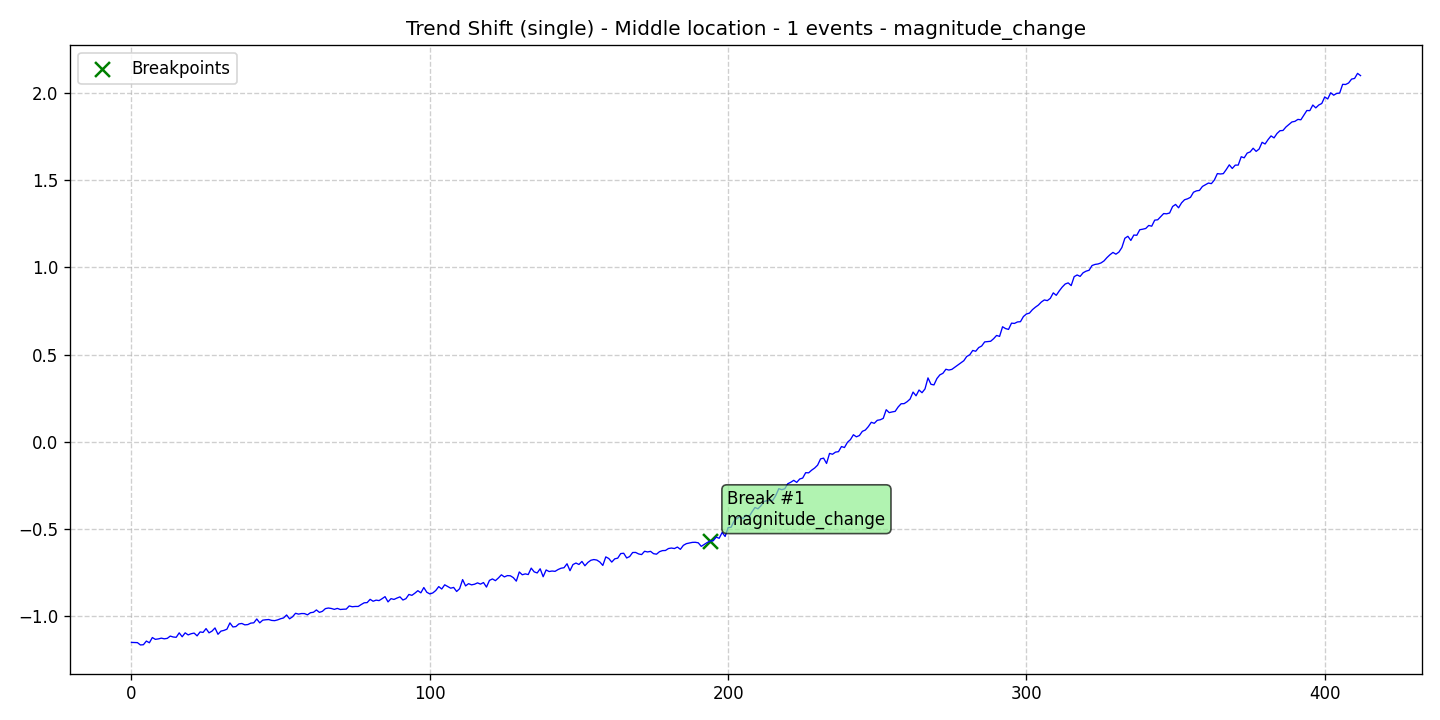

The table this chart was drawn from, first rows:
data, stationary, det_lin_up, det_lin_down, det_quad, det_cubic, det_exp, det_damped, stoc_trend, volatility, single_seas, multiple_seas, point_anom_single, point_anom_multi, collect_anom, context_anom, mean_shift, var_shift, trend_shift, date, is_break, is_anomaly, is_multi, location_beginning
-1.148, 0, 0, 0, 0, 0, 0, 0, 0, 0, 0, 0, 0, 0, 0, 0, 0, 0, 1, 2020-01-01, 0, 0, 0, 0
-1.149, 0, 0, 0, 0, 0, 0, 0, 0, 0, 0, 0, 0, 0, 0, 0, 0, 0, 1, 2020-01-02, 0, 0, 0, 0
-1.15, 0, 0, 0, 0, 0, 0, 0, 0, 0, 0, 0, 0, 0, 0, 0, 0, 0, 1, 2020-01-03, 0, 0, 0, 0
-1.163, 0, 0, 0, 0, 0, 0, 0, 0, 0, 0, 0, 0, 0, 0, 0, 0, 0, 1, 2020-01-04, 0, 0, 0, 0
-1.162, 0, 0, 0, 0, 0, 0, 0, 0, 0, 0, 0, 0, 0, 0, 0, 0, 0, 1, 2020-01-05, 0, 0, 0, 0
-1.141, 0, 0, 0, 0, 0, 0, 0, 0, 0, 0, 0, 0, 0, 0, 0, 0, 0, 1, 2020-01-06, 0, 0, 0, 0
-1.151, 0, 0, 0, 0, 0, 0, 0, 0, 0, 0, 0, 0, 0, 0, 0, 0, 0, 1, 2020-01-07, 0, 0, 0, 0
-1.121, 0, 0, 0, 0, 0, 0, 0, 0, 0, 0, 0, 0, 0, 0, 0, 0, 0, 1, 2020-01-08, 0, 0, 0, 0
-1.131, 0, 0, 0, 0, 0, 0, 0, 0, 0, 0, 0, 0, 0, 0, 0, 0, 0, 1, 2020-01-09, 0, 0, 0, 0
-1.128, 0, 0, 0, 0, 0, 0, 0, 0, 0, 0, 0, 0, 0, 0, 0, 0, 0, 1, 2020-01-10, 0, 0, 0, 0
-1.124, 0, 0, 0, 0, 0, 0, 0, 0, 0, 0, 0, 0, 0, 0, 0, 0, 0, 1, 2020-01-11, 0, 0, 0, 0
-1.128, 0, 0, 0, 0, 0, 0, 0, 0, 0, 0, 0, 0, 0, 0, 0, 0, 0, 1, 2020-01-12, 0, 0, 0, 0
-1.125, 0, 0, 0, 0, 0, 0, 0, 0, 0, 0, 0, 0, 0, 0, 0, 0, 0, 1, 2020-01-13, 0, 0, 0, 0
-1.112, 0, 0, 0, 0, 0, 0, 0, 0, 0, 0, 0, 0, 0, 0, 0, 0, 0, 1, 2020-01-14, 0, 0, 0, 0
-1.118, 0, 0, 0, 0, 0, 0, 0, 0, 0, 0, 0, 0, 0, 0, 0, 0, 0, 1, 2020-01-15, 0, 0, 0, 0
-1.119, 0, 0, 0, 0, 0, 0, 0, 0, 0, 0, 0, 0, 0, 0, 0, 0, 0, 1, 2020-01-16, 0, 0, 0, 0
-1.094, 0, 0, 0, 0, 0, 0, 0, 0, 0, 0, 0, 0, 0, 0, 0, 0, 0, 1, 2020-01-17, 0, 0, 0, 0
-1.116, 0, 0, 0, 0, 0, 0, 0, 0, 0, 0, 0, 0, 0, 0, 0, 0, 0, 1, 2020-01-18, 0, 0, 0, 0
-1.094, 0, 0, 0, 0, 0, 0, 0, 0, 0, 0, 0, 0, 0, 0, 0, 0, 0, 1, 2020-01-19, 0, 0, 0, 0
-1.106, 0, 0, 0, 0, 0, 0, 0, 0, 0, 0, 0, 0, 0, 0, 0, 0, 0, 1, 2020-01-20, 0, 0, 0, 0
-1.099, 0, 0, 0, 0, 0, 0, 0, 0, 0, 0, 0, 0, 0, 0, 0, 0, 0, 1, 2020-01-21, 0, 0, 0, 0
-1.095, 0, 0, 0, 0, 0, 0, 0, 0, 0, 0, 0, 0, 0, 0, 0, 0, 0, 1, 2020-01-22, 0, 0, 0, 0
-1.111, 0, 0, 0, 0, 0, 0, 0, 0, 0, 0, 0, 0, 0, 0, 0, 0, 0, 1, 2020-01-23, 0, 0, 0, 0
-1.088, 0, 0, 0, 0, 0, 0, 0, 0, 0, 0, 0, 0, 0, 0, 0, 0, 0, 1, 2020-01-24, 0, 0, 0, 0
-1.091, 0, 0, 0, 0, 0, 0, 0, 0, 0, 0, 0, 0, 0, 0, 0, 0, 0, 1, 2020-01-25, 0, 0, 0, 0
-1.069, 0, 0, 0, 0, 0, 0, 0, 0, 0, 0, 0, 0, 0, 0, 0, 0, 0, 1, 2020-01-26, 0, 0, 0, 0
-1.094, 0, 0, 0, 0, 0, 0, 0, 0, 0, 0, 0, 0, 0, 0, 0, 0, 0, 1, 2020-01-27, 0, 0, 0, 0
-1.084, 0, 0, 0, 0, 0, 0, 0, 0, 0, 0, 0, 0, 0, 0, 0, 0, 0, 1, 2020-01-28, 0, 0, 0, 0
-1.066, 0, 0, 0, 0, 0, 0, 0, 0, 0, 0, 0, 0, 0, 0, 0, 0, 0, 1, 2020-01-29, 0, 0, 0, 0
-1.102, 0, 0, 0, 0, 0, 0, 0, 0, 0, 0, 0, 0, 0, 0, 0, 0, 0, 1, 2020-01-30, 0, 0, 0, 0
-1.084, 0, 0, 0, 0, 0, 0, 0, 0, 0, 0, 0, 0, 0, 0, 0, 0, 0, 1, 2020-01-31, 0, 0, 0, 0
-1.08, 0, 0, 0, 0, 0, 0, 0, 0, 0, 0, 0, 0, 0, 0, 0, 0, 0, 1, 2020-02-01, 0, 0, 0, 0
-1.073, 0, 0, 0, 0, 0, 0, 0, 0, 0, 0, 0, 0, 0, 0, 0, 0, 0, 1, 2020-02-02, 0, 0, 0, 0
-1.037, 0, 0, 0, 0, 0, 0, 0, 0, 0, 0, 0, 0, 0, 0, 0, 0, 0, 1, 2020-02-03, 0, 0, 0, 0
-1.06, 0, 0, 0, 0, 0, 0, 0, 0, 0, 0, 0, 0, 0, 0, 0, 0, 0, 1, 2020-02-04, 0, 0, 0, 0
-1.058, 0, 0, 0, 0, 0, 0, 0, 0, 0, 0, 0, 0, 0, 0, 0, 0, 0, 1, 2020-02-05, 0, 0, 0, 0
-1.043, 0, 0, 0, 0, 0, 0, 0, 0, 0, 0, 0, 0, 0, 0, 0, 0, 0, 1, 2020-02-06, 0, 0, 0, 0
-1.04, 0, 0, 0, 0, 0, 0, 0, 0, 0, 0, 0, 0, 0, 0, 0, 0, 0, 1, 2020-02-07, 0, 0, 0, 0
-1.048, 0, 0, 0, 0, 0, 0, 0, 0, 0, 0, 0, 0, 0, 0, 0, 0, 0, 1, 2020-02-08, 0, 0, 0, 0
-1.046, 0, 0, 0, 0, 0, 0, 0, 0, 0, 0, 0, 0, 0, 0, 0, 0, 0, 1, 2020-02-09, 0, 0, 0, 0
-1.038, 0, 0, 0, 0, 0, 0, 0, 0, 0, 0, 0, 0, 0, 0, 0, 0, 0, 1, 2020-02-10, 0, 0, 0, 0
-1.036, 0, 0, 0, 0, 0, 0, 0, 0, 0, 0, 0, 0, 0, 0, 0, 0, 0, 1, 2020-02-11, 0, 0, 0, 0
-1.014, 0, 0, 0, 0, 0, 0, 0, 0, 0, 0, 0, 0, 0, 0, 0, 0, 0, 1, 2020-02-12, 0, 0, 0, 0
-1.037, 0, 0, 0, 0, 0, 0, 0, 0, 0, 0, 0, 0, 0, 0, 0, 0, 0, 1, 2020-02-13, 0, 0, 0, 0
-1.021, 0, 0, 0, 0, 0, 0, 0, 0, 0, 0, 0, 0, 0, 0, 0, 0, 0, 1, 2020-02-14, 0, 0, 0, 0
-1.019, 0, 0, 0, 0, 0, 0, 0, 0, 0, 0, 0, 0, 0, 0, 0, 0, 0, 1, 2020-02-15, 0, 0, 0, 0
-1.017, 0, 0, 0, 0, 0, 0, 0, 0, 0, 0, 0, 0, 0, 0, 0, 0, 0, 1, 2020-02-16, 0, 0, 0, 0
-1.022, 0, 0, 0, 0, 0, 0, 0, 0, 0, 0, 0, 0, 0, 0, 0, 0, 0, 1, 2020-02-17, 0, 0, 0, 0
-1.024, 0, 0, 0, 0, 0, 0, 0, 0, 0, 0, 0, 0, 0, 0, 0, 0, 0, 1, 2020-02-18, 0, 0, 0, 0
-1.019, 0, 0, 0, 0, 0, 0, 0, 0, 0, 0, 0, 0, 0, 0, 0, 0, 0, 1, 2020-02-19, 0, 0, 0, 0
-1.013, 0, 0, 0, 0, 0, 0, 0, 0, 0, 0, 0, 0, 0, 0, 0, 0, 0, 1, 2020-02-20, 0, 0, 0, 0
-1.008, 0, 0, 0, 0, 0, 0, 0, 0, 0, 0, 0, 0, 0, 0, 0, 0, 0, 1, 2020-02-21, 0, 0, 0, 0
-0.9914, 0, 0, 0, 0, 0, 0, 0, 0, 0, 0, 0, 0, 0, 0, 0, 0, 0, 1, 2020-02-22, 0, 0, 0, 0
-1.013, 0, 0, 0, 0, 0, 0, 0, 0, 0, 0, 0, 0, 0, 0, 0, 0, 0, 1, 2020-02-23, 0, 0, 0, 0
-1.002, 0, 0, 0, 0, 0, 0, 0, 0, 0, 0, 0, 0, 0, 0, 0, 0, 0, 1, 2020-02-24, 0, 0, 0, 0
-0.9817, 0, 0, 0, 0, 0, 0, 0, 0, 0, 0, 0, 0, 0, 0, 0, 0, 0, 1, 2020-02-25, 0, 0, 0, 0
-0.9865, 0, 0, 0, 0, 0, 0, 0, 0, 0, 0, 0, 0, 0, 0, 0, 0, 0, 1, 2020-02-26, 0, 0, 0, 0
-0.9832, 0, 0, 0, 0, 0, 0, 0, 0, 0, 0, 0, 0, 0, 0, 0, 0, 0, 1, 2020-02-27, 0, 0, 0, 0
-0.9835, 0, 0, 0, 0, 0, 0, 0, 0, 0, 0, 0, 0, 0, 0, 0, 0, 0, 1, 2020-02-28, 0, 0, 0, 0
-0.9906, 0, 0, 0, 0, 0, 0, 0, 0, 0, 0, 0, 0, 0, 0, 0, 0, 0, 1, 2020-02-29, 0, 0, 0, 0
... 353 more rows
